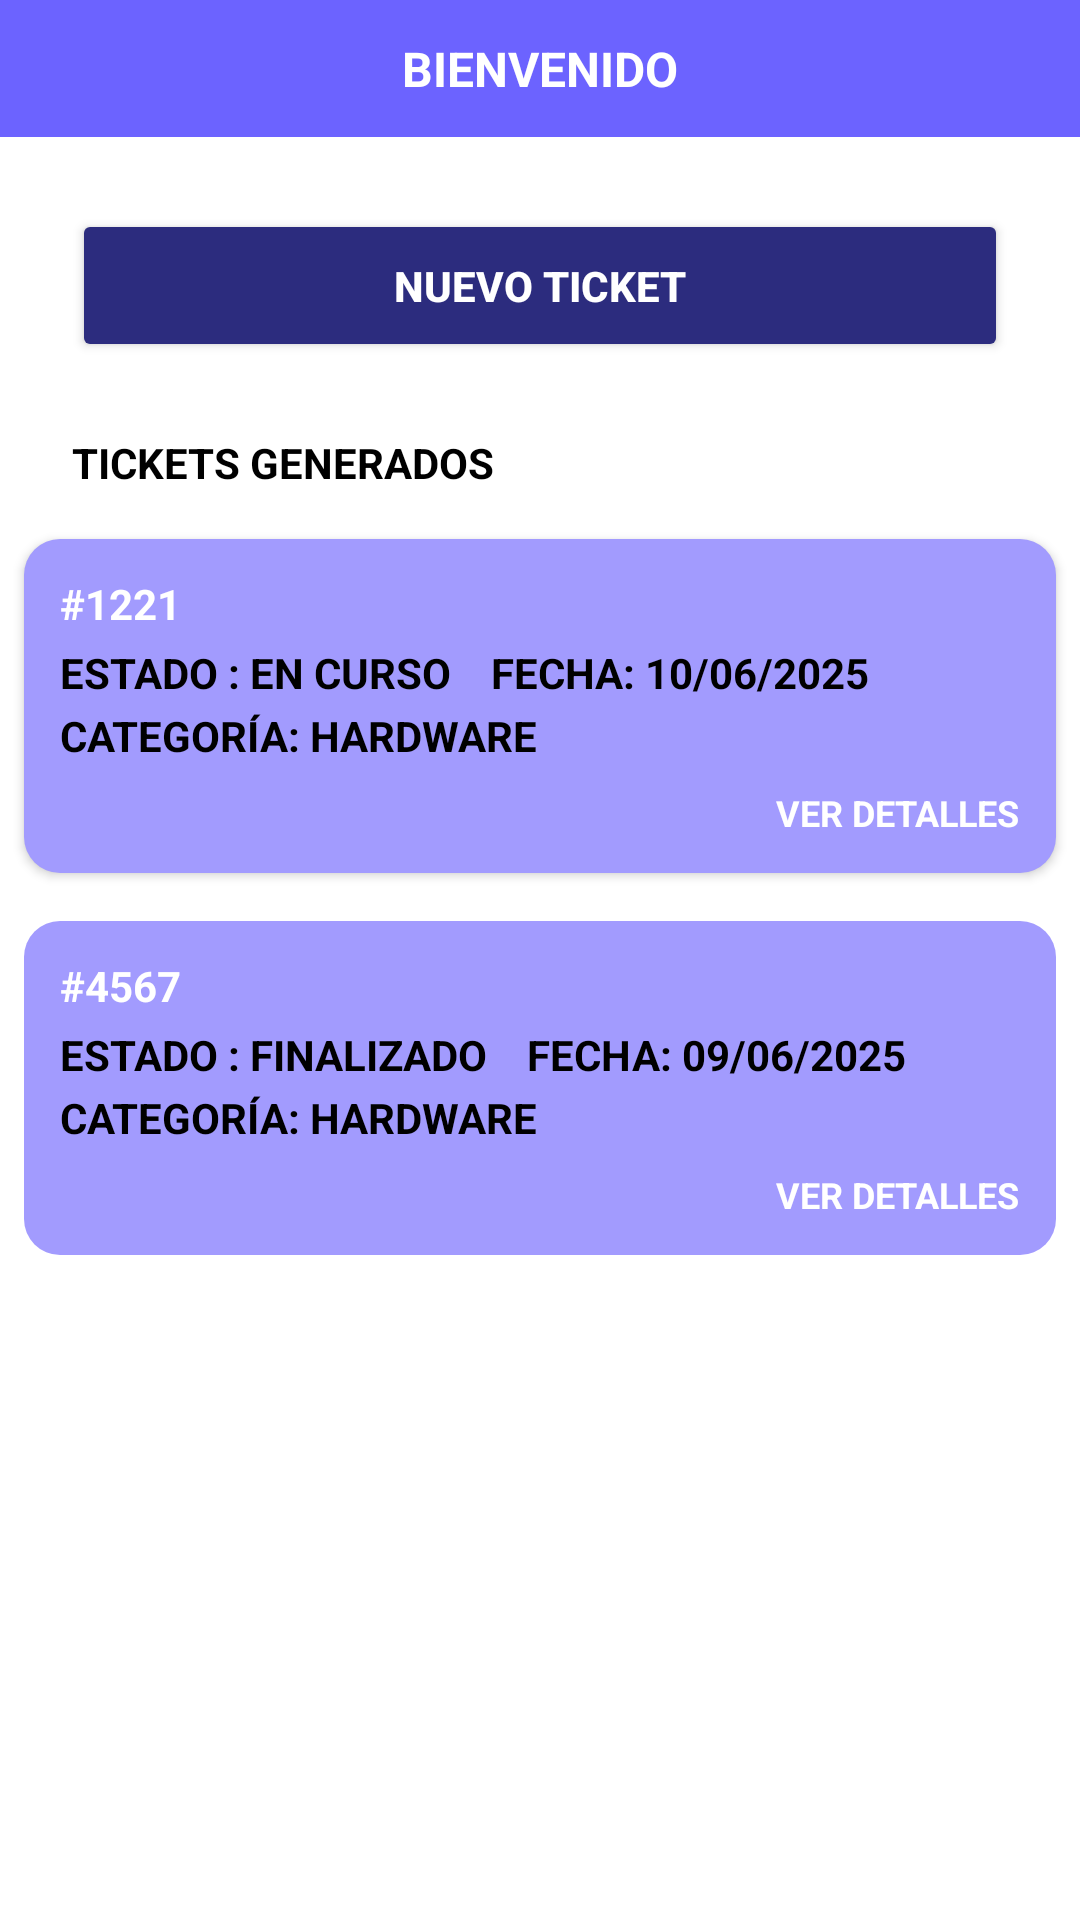

Layout XML and referenced resources for this Android screen:
<!-- AndroidManifest.xml: application theme Theme.G3_TrabajoParcial -->
<!-- res/layout/activity_inicio.xml -->
<?xml version="1.0" encoding="utf-8"?>
<LinearLayout xmlns:android="http://schemas.android.com/apk/res/android"
    xmlns:app="http://schemas.android.com/apk/res-auto"
    xmlns:tools="http://schemas.android.com/tools"
    android:id="@+id/main"
    android:layout_width="match_parent"
    android:layout_height="match_parent"
    android:orientation="vertical"
    tools:context=".Inicio">

    <LinearLayout
        android:layout_width="match_parent"
        android:layout_height="wrap_content"
        android:orientation="vertical">

    <TextView
        android:layout_width="match_parent"
        android:layout_height="wrap_content"
        android:background="#6C63FF"
        android:padding="12dp"
        android:text="BIENVENIDO"
        android:gravity="center_horizontal"
        android:textColor="#FFFFFF"
        android:textStyle="bold"
        android:textSize="16sp" />

    <Button
        android:id="@+id/btnNuevoTicket"
        android:layout_width="match_parent"
        android:layout_height="wrap_content"
        android:layout_marginTop="24dp"
        android:layout_marginLeft="24dp"
        android:layout_marginRight="24dp"
        android:layout_marginBottom="24dp"
        android:backgroundTint="#2C2C7E"
        android:text="NUEVO TICKET"
        android:textColor="#FFFFFF"
        android:textStyle="bold"
        android:padding="16dp" />

    <TextView
        android:layout_width="match_parent"
        android:layout_height="wrap_content"
        android:text="TICKETS GENERADOS"
        android:textStyle="bold"
        android:textColor="#000000"
        android:textSize="14sp"
        android:layout_marginLeft="24dp"
        android:layout_marginBottom="12dp" />



        <LinearLayout
            android:layout_width="match_parent"
            android:layout_height="wrap_content"
            android:orientation="vertical">

            <LinearLayout
                android:layout_width="match_parent"
                android:layout_height="wrap_content"
                android:orientation="vertical"
                android:padding="12dp"
                android:layout_marginBottom="16dp"
                android:layout_marginTop="4dp"
                android:layout_marginHorizontal="8dp"
                android:backgroundTint="#A29BFE"
                android:backgroundTintMode="src_in"
                android:foreground="?android:attr/selectableItemBackground"
                android:elevation="2dp"
                android:background="@drawable/ticket_card">

                <TextView
                    android:layout_width="wrap_content"
                    android:layout_height="wrap_content"
                    android:text="#1221"
                    android:textStyle="bold"
                    android:textColor="#FFFFFF" />

                <TextView
                    android:layout_width="wrap_content"
                    android:layout_height="wrap_content"
                    android:text="ESTADO : EN CURSO    FECHA: 10/06/2025"
                    android:textStyle="bold"
                    android:textColor="#000000"
                    android:layout_marginTop="4dp" />

                <TextView
                    android:layout_width="wrap_content"
                    android:layout_height="wrap_content"
                    android:text="CATEGORÍA: HARDWARE"
                    android:textStyle="bold"
                    android:textColor="#000000"
                    android:layout_marginTop="2dp" />

                <TextView
                    android:layout_width="wrap_content"
                    android:layout_height="wrap_content"
                    android:id="@+id/txtVerDetalles"
                    android:text="VER DETALLES"
                    android:textColor="#FFFFFF"
                    android:textSize="12sp"
                    android:textStyle="bold"
                    android:layout_marginTop="8dp"
                    android:layout_gravity="end" />
            </LinearLayout>

            <LinearLayout
                android:layout_width="match_parent"
                android:layout_height="wrap_content"
                android:orientation="vertical"
                android:background="@drawable/ticket_card"
                android:padding="12dp"
                android:layout_marginBottom="16dp"
                android:layout_marginHorizontal="8dp">

                <TextView
                    android:layout_width="wrap_content"
                    android:layout_height="wrap_content"
                    android:text="#4567"
                    android:textStyle="bold"
                    android:textColor="#FFFFFF" />

                <TextView
                    android:layout_width="wrap_content"
                    android:layout_height="wrap_content"
                    android:text="ESTADO : FINALIZADO    FECHA: 09/06/2025"
                    android:textStyle="bold"
                    android:textColor="#000000"
                    android:layout_marginTop="4dp" />

                <TextView
                    android:layout_width="wrap_content"
                    android:layout_height="wrap_content"
                    android:text="CATEGORÍA: HARDWARE"
                    android:textStyle="bold"
                    android:textColor="#000000"
                    android:layout_marginTop="2dp" />

                <TextView
                    android:layout_width="wrap_content"
                    android:layout_height="wrap_content"
                    android:text="VER DETALLES"
                    android:textColor="#FFFFFF"
                    android:textSize="12sp"
                    android:textStyle="bold"
                    android:layout_marginTop="8dp"
                    android:layout_gravity="end" />
            </LinearLayout>

        </LinearLayout>
    </LinearLayout>
</LinearLayout>
<!-- resources referenced by this layout -->
<resources>
  <!-- drawable ticket_card (drawable) -->
  <shape xmlns:android="http://schemas.android.com/apk/res/android">
      <solid android:color="#A29BFE" />
      <corners android:radius="12dp" />
  </shape>
  <style name="Theme.G3_TrabajoParcial" parent="Theme.MaterialComponents.DayNight.DarkActionBar">
          
          <item name="colorPrimary">@color/purple_500</item>
          <item name="colorPrimaryVariant">@color/purple_700</item>
          <item name="colorOnPrimary">@color/white</item>
          
          <item name="colorSecondary">@color/teal_200</item>
          <item name="colorSecondaryVariant">@color/teal_700</item>
          <item name="colorOnSecondary">@color/black</item>
          
          <item name="android:statusBarColor">?attr/colorPrimaryVariant</item>
          
      </style>
  <color name="purple_500">#FF6200EE</color>
  <color name="purple_700">#FF3700B3</color>
  <color name="white">#FFFFFFFF</color>
  <color name="teal_200">#FF03DAC5</color>
  <color name="teal_700">#FF018786</color>
  <color name="black">#FF000000</color>
</resources>
